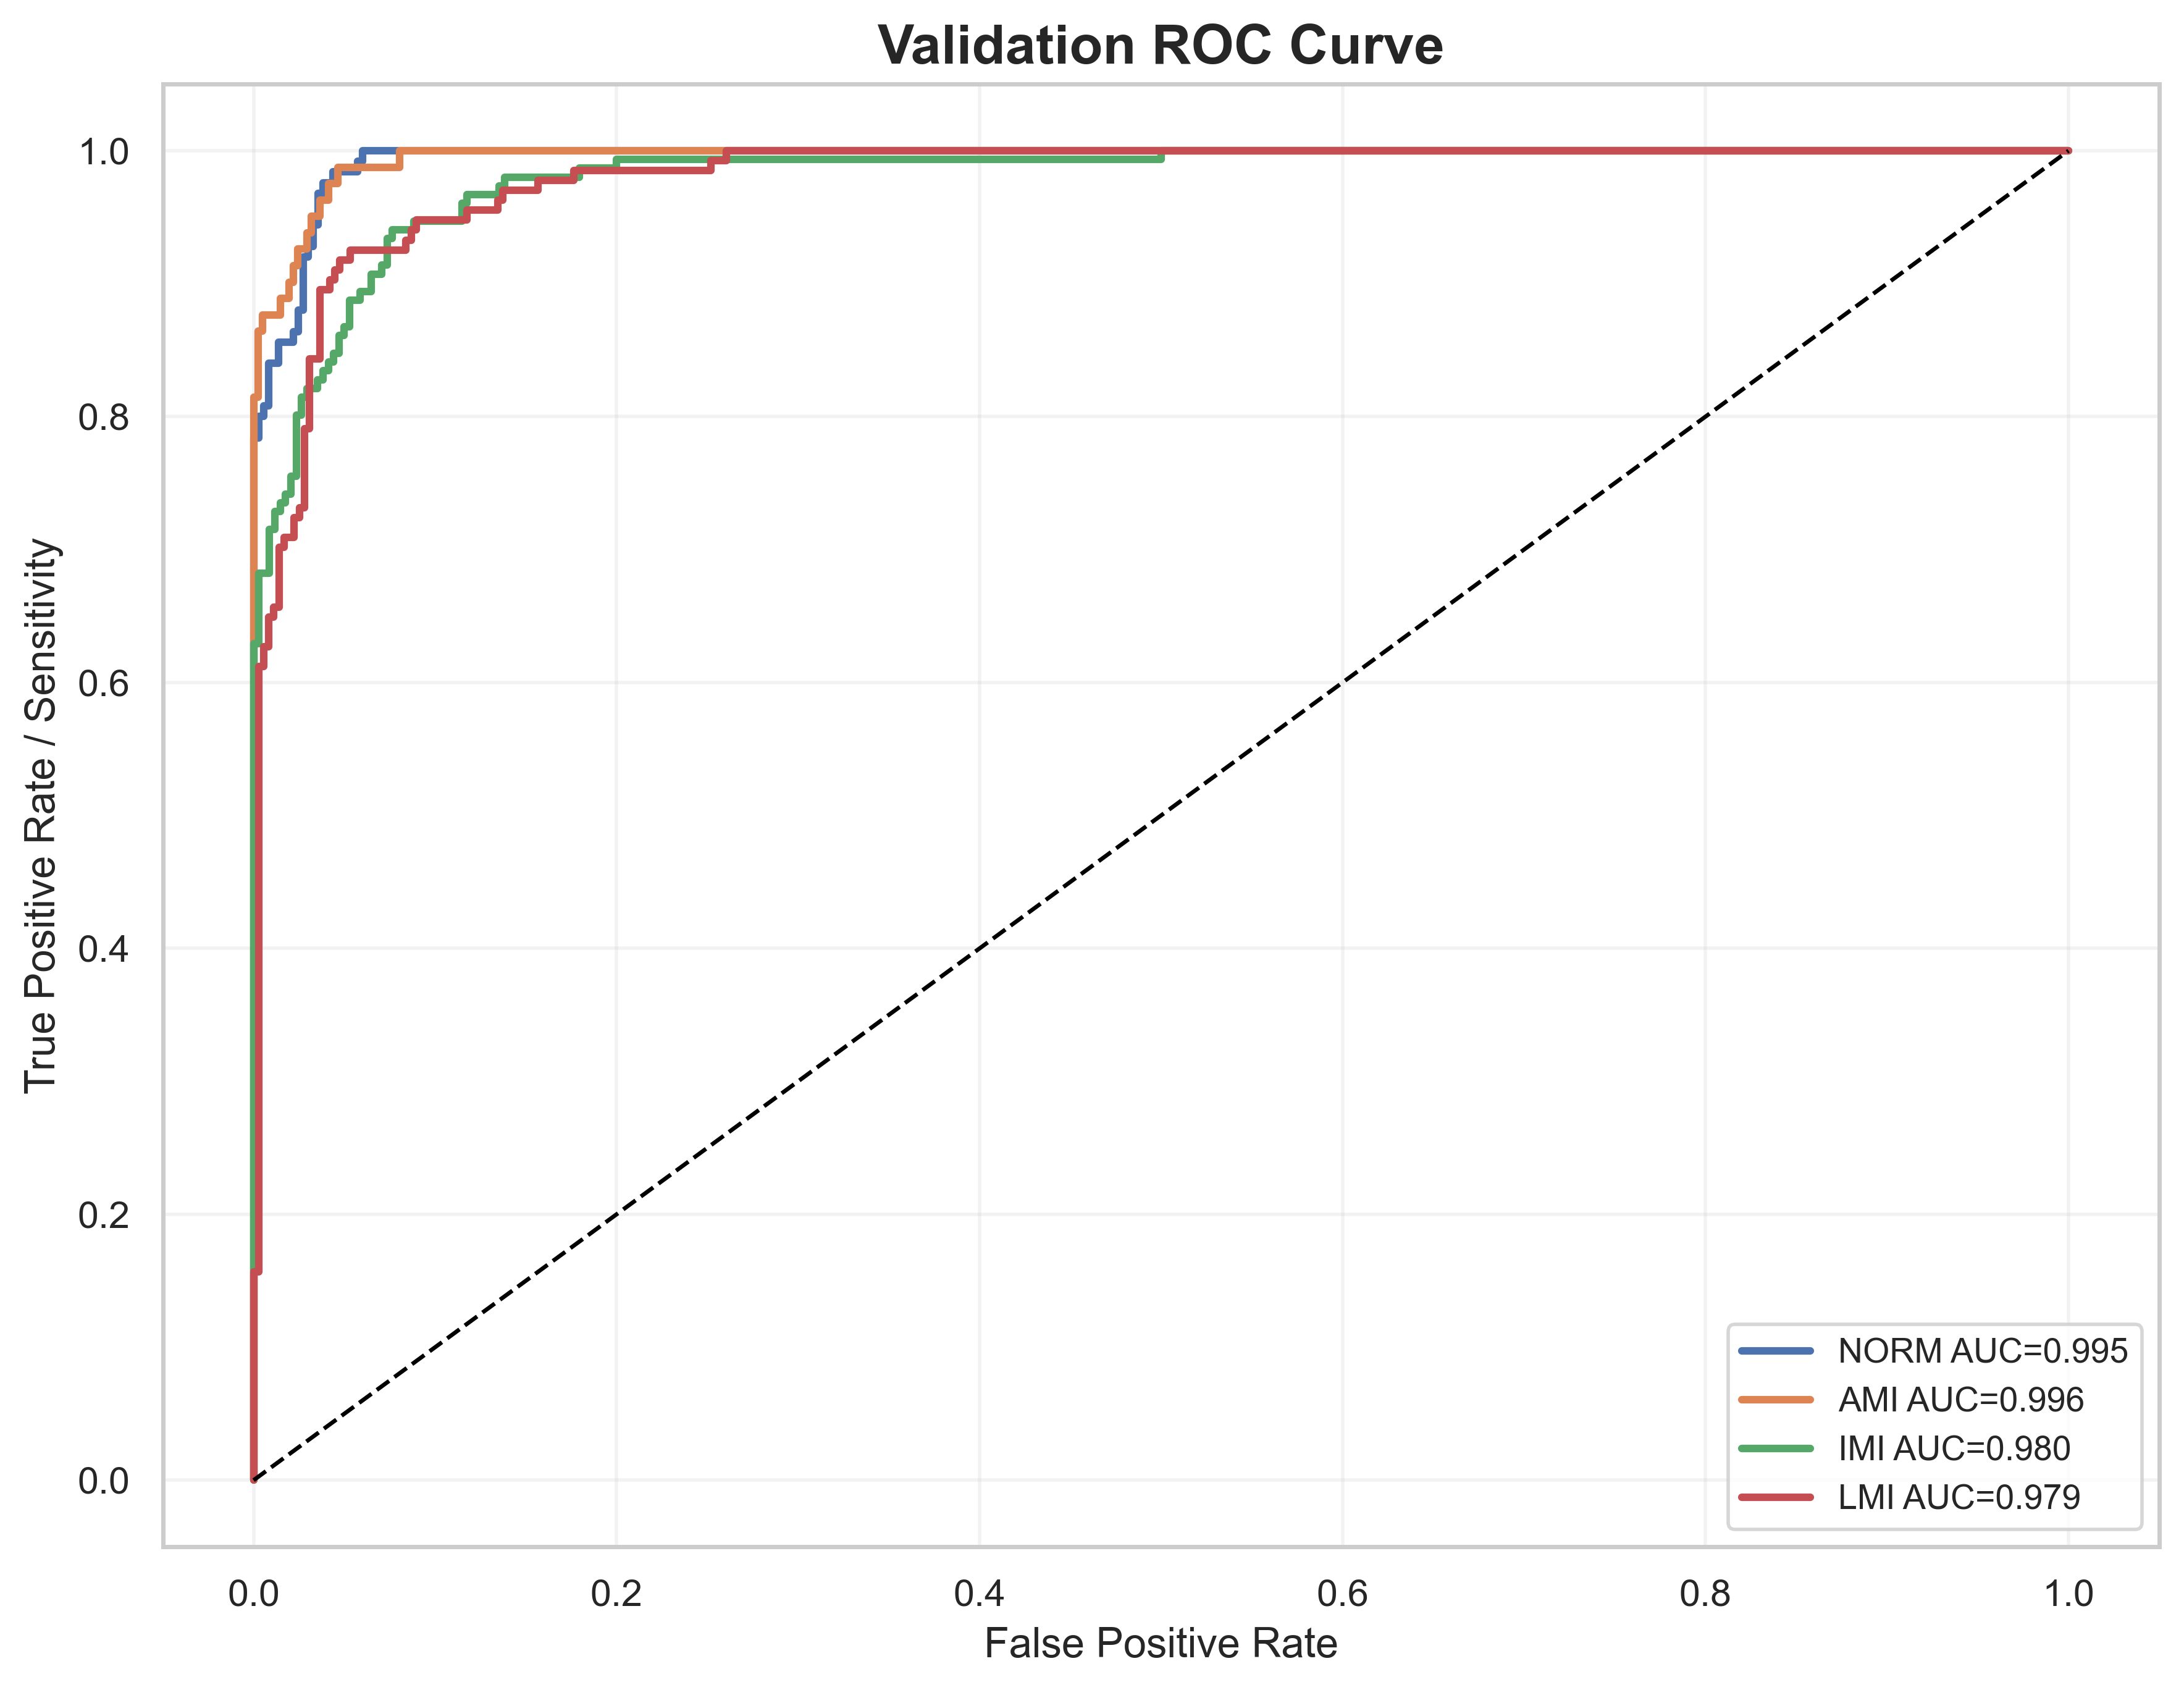

Values plotted in this chart, from the file beside it:
label, fpr, tpr, auc
NORM, 0.0, 0.0, 0.9946
NORM, 0.0, 0.008, 0.9946
NORM, 0.0, 0.784, 0.9946
NORM, 0.002732, 0.784, 0.9946
NORM, 0.002732, 0.8, 0.9946
NORM, 0.005464, 0.8, 0.9946
NORM, 0.005464, 0.808, 0.9946
NORM, 0.008197, 0.808, 0.9946
NORM, 0.008197, 0.84, 0.9946
NORM, 0.01366, 0.84, 0.9946
NORM, 0.01366, 0.856, 0.9946
NORM, 0.02186, 0.856, 0.9946
NORM, 0.02186, 0.864, 0.9946
NORM, 0.02459, 0.864, 0.9946
NORM, 0.02459, 0.88, 0.9946
NORM, 0.02732, 0.88, 0.9946
NORM, 0.02732, 0.92, 0.9946
NORM, 0.03005, 0.92, 0.9946
NORM, 0.03005, 0.928, 0.9946
NORM, 0.03279, 0.928, 0.9946
NORM, 0.03279, 0.944, 0.9946
NORM, 0.03552, 0.944, 0.9946
NORM, 0.03552, 0.968, 0.9946
NORM, 0.03825, 0.968, 0.9946
NORM, 0.03825, 0.976, 0.9946
NORM, 0.04372, 0.976, 0.9946
NORM, 0.04372, 0.984, 0.9946
NORM, 0.05738, 0.984, 0.9946
NORM, 0.05738, 0.992, 0.9946
NORM, 0.06011, 0.992, 0.9946
NORM, 0.06011, 1.0, 0.9946
NORM, 1.0, 1.0, 0.9946
AMI, 0.0, 0.0, 0.9955
AMI, 0.0, 0.01235, 0.9955
AMI, 0.0, 0.8148, 0.9955
AMI, 0.002439, 0.8148, 0.9955
AMI, 0.002439, 0.8642, 0.9955
AMI, 0.004878, 0.8642, 0.9955
AMI, 0.004878, 0.8765, 0.9955
AMI, 0.01463, 0.8765, 0.9955
AMI, 0.01463, 0.8889, 0.9955
AMI, 0.01951, 0.8889, 0.9955
AMI, 0.01951, 0.9012, 0.9955
AMI, 0.02195, 0.9012, 0.9955
AMI, 0.02195, 0.9136, 0.9955
AMI, 0.02439, 0.9136, 0.9955
AMI, 0.02439, 0.9259, 0.9955
AMI, 0.02927, 0.9259, 0.9955
AMI, 0.02927, 0.9383, 0.9955
AMI, 0.03171, 0.9383, 0.9955
AMI, 0.03171, 0.9506, 0.9955
AMI, 0.03659, 0.9506, 0.9955
AMI, 0.03659, 0.963, 0.9955
AMI, 0.04146, 0.963, 0.9955
AMI, 0.04146, 0.9753, 0.9955
AMI, 0.04634, 0.9753, 0.9955
AMI, 0.04634, 0.9877, 0.9955
AMI, 0.08049, 0.9877, 0.9955
AMI, 0.08049, 1.0, 0.9955
AMI, 1.0, 1.0, 0.9955
... 116 more rows
